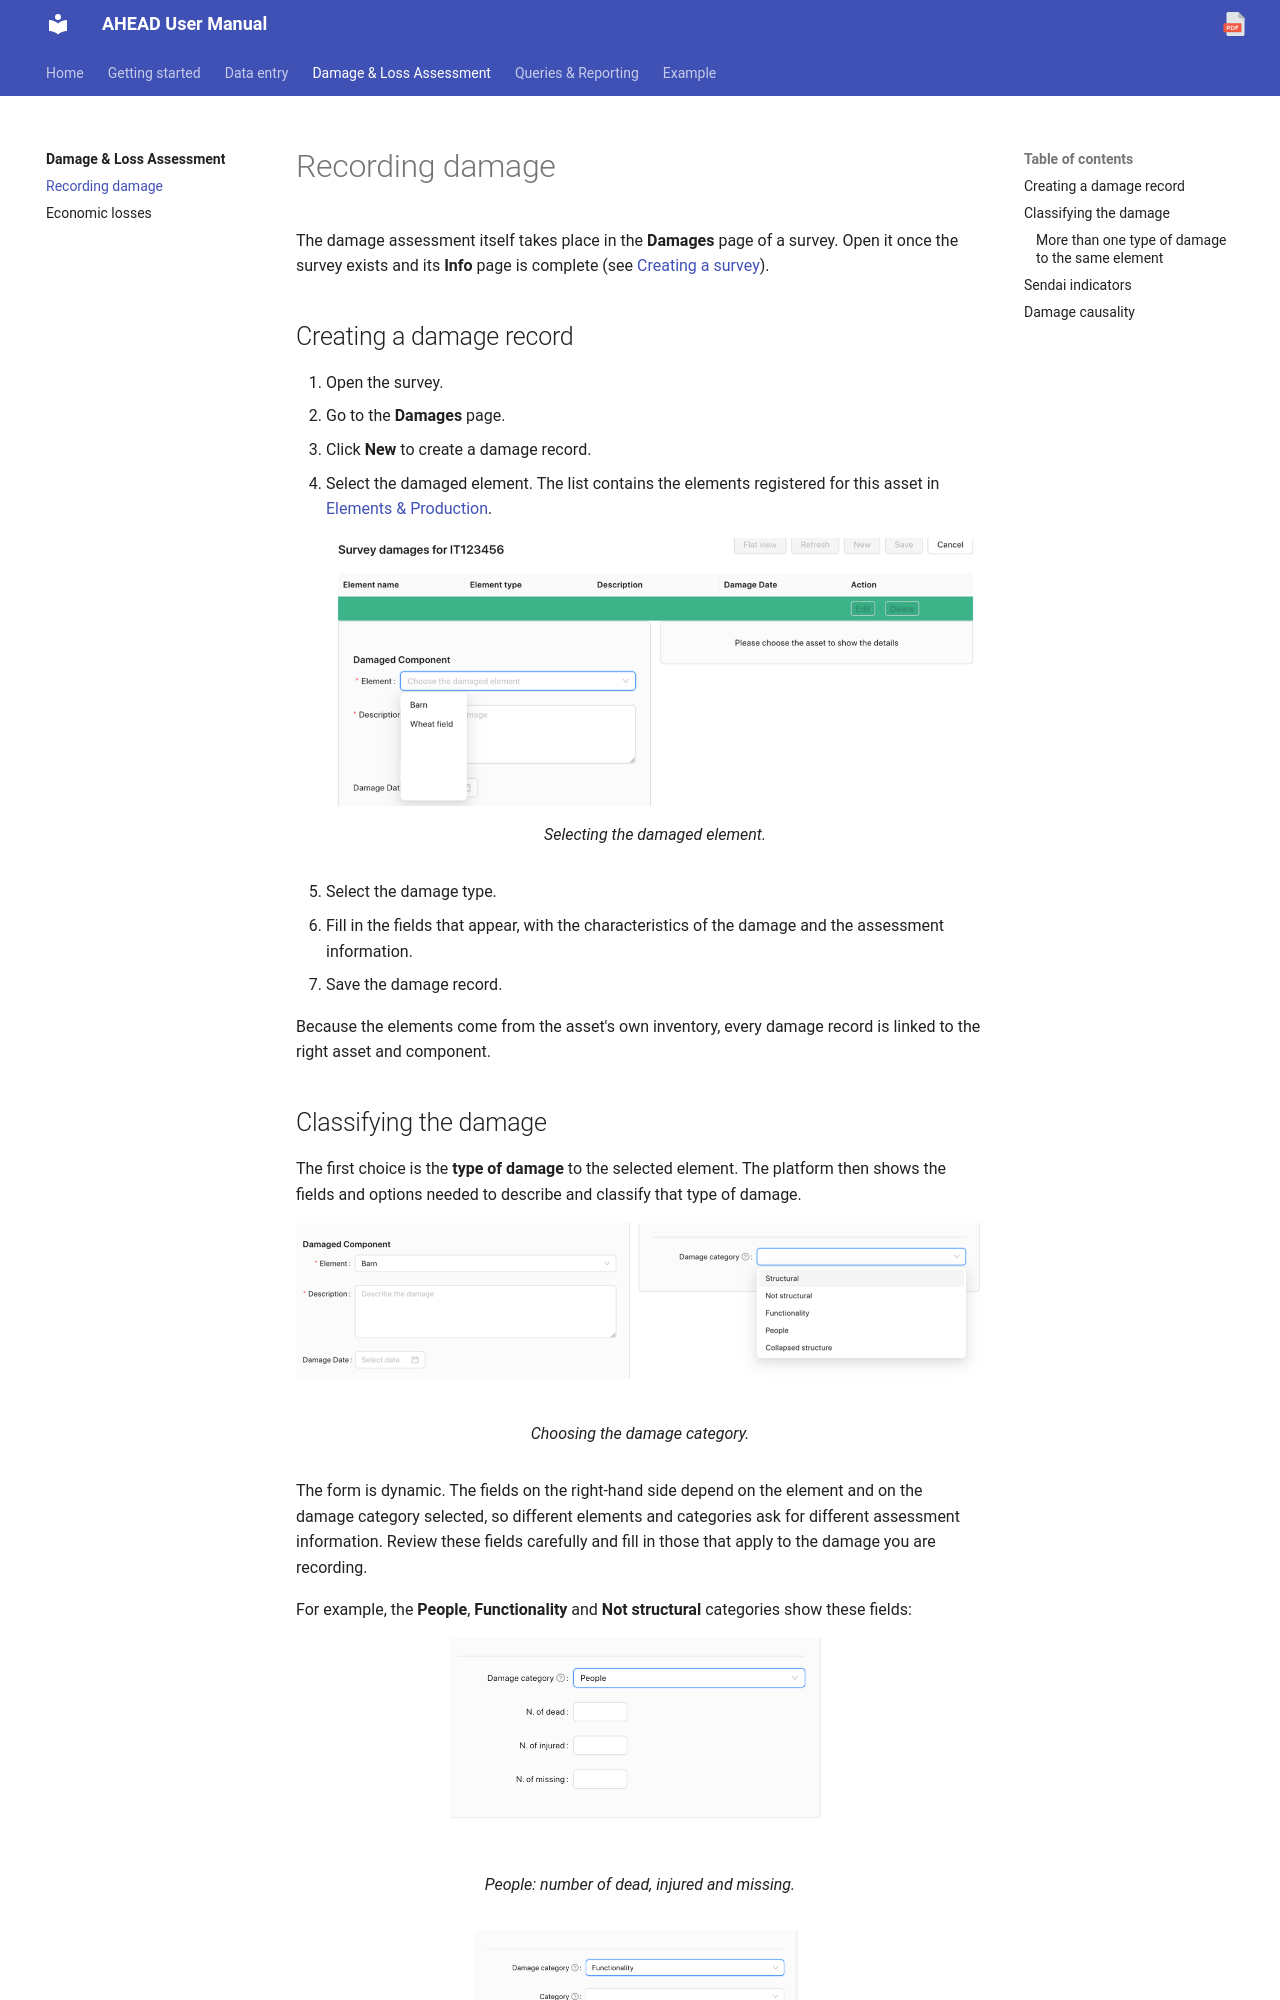

repository: Tars4815/ahead-user-guide · page: assessment/damage-records/index.html · generator: mkdocs

# Recording damage

The damage assessment itself takes place in the **Damages** page of a survey. Open it once the survey exists and its **Info** page is complete (see [Creating a survey](index.md#creating-a-survey)).

## Creating a damage record

1. Open the survey.
2. Go to the **Damages** page.
3. Click **New** to create a damage record.
4. Select the damaged element. The list contains the elements registered for this asset in [Elements & Production](../data-entry/baseline/elements-production.md).

    <figure markdown="span">
      ![Survey damages page, with the Element list open showing the elements registered for the asset, such as Barn and Wheat field](../assets/images/damage-select-element.png)
      <figcaption>Selecting the damaged element.</figcaption>
    </figure>

5. Select the damage type.
6. Fill in the fields that appear, with the characteristics of the damage and the assessment information.
7. Save the damage record.

Because the elements come from the asset's own inventory, every damage record is linked to the right asset and component.
